Run: headless pygame with SDL's dummy video driver; simulated clock (each Clock.tick advances the game by its frame time, no real sleeping); random seed 0; keys injected as events and as key.get_pressed() state; mouse plan: one left click at the window centre at the start of phase 2, then a move to the lower-right quarter at the start of phase 3.
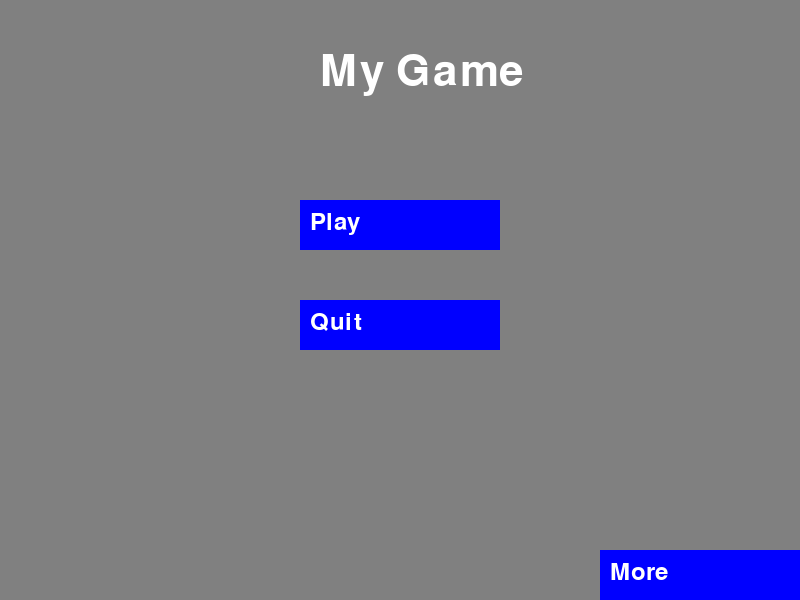
Frame 1 of 2 · flips 1–60 · no input
Frame 2 of 2 · flips 61–180 · clicked the window centre · tapped SPACE, RETURN · held RIGHT (→), D (game ended) · screen unchanged from frame 1, image omitted

The pygame program that drew these frames:

import pygame

# Initialize Pygame
pygame.init()

# --- Constants ---
# Colors
BLACK = (0, 0, 0)
WHITE = (255, 255, 255)
GRAY = (128, 128, 128)
BLUE = (0, 0, 255)
LIGHT_BLUE = (173, 216, 230)

# Screen dimensions
SCREEN_WIDTH = 800
SCREEN_HEIGHT = 600
SCREEN_SIZE = (SCREEN_WIDTH, SCREEN_HEIGHT)

# Button dimensions
BUTTON_WIDTH = 200
BUTTON_HEIGHT = 50
BUTTON_COLOR = BLUE
BUTTON_TEXT_COLOR = WHITE

# --- Functions ---
def draw_text(text, font, color, surface, x, y):
    """Draws text on the screen."""
    textobj = font.render(text, True, color)
    textrect = textobj.get_rect()
    textrect.topleft = (x, y)
    surface.blit(textobj, textrect)

def create_button(text, x, y, width, height, color, text_color, surface):
    """Creates a button and returns its rectangle."""
    button_rect = pygame.Rect(x, y, width, height)
    pygame.draw.rect(surface, color, button_rect)
    font = pygame.font.Font(None, 36)
    draw_text(text, font, text_color, surface, x + 10, y + 10)
    return button_rect

def main_menu():
    """Displays the main menu."""
    screen = pygame.display.set_mode(SCREEN_SIZE)
    pygame.display.set_caption("Main Menu")

    # Font for the title
    title_font = pygame.font.Font(None, 64)

    # Button positions
    play_button_x = SCREEN_WIDTH // 2 - BUTTON_WIDTH // 2
    play_button_y = SCREEN_HEIGHT // 2 - BUTTON_HEIGHT // 2 - 75
    quit_button_x = SCREEN_WIDTH // 2 - BUTTON_WIDTH // 2
    quit_button_y = SCREEN_HEIGHT // 2 + BUTTON_HEIGHT // 2 - 25
    slide_button_x = SCREEN_WIDTH - BUTTON_WIDTH
    slide_button_y = SCREEN_HEIGHT - BUTTON_HEIGHT

    # Create buttons
    play_button = create_button("Play", play_button_x, play_button_y, BUTTON_WIDTH, BUTTON_HEIGHT, BUTTON_COLOR, BUTTON_TEXT_COLOR, screen)
    quit_button = create_button("Quit", quit_button_x, quit_button_y, BUTTON_WIDTH, BUTTON_HEIGHT, BUTTON_COLOR, BUTTON_TEXT_COLOR, screen)
    slide_button = create_button("More", slide_button_x, slide_button_y, BUTTON_WIDTH, BUTTON_HEIGHT, BUTTON_COLOR, BUTTON_TEXT_COLOR, screen)

    # --- Second Menu Variables ---
    second_menu_offset = SCREEN_WIDTH  # Start off-screen to the right
    second_menu_visible = False
    menu_slide_speed = 10
    
    # Second Menu Buttons
    option1_button_x = SCREEN_WIDTH // 2 - BUTTON_WIDTH // 2
    option1_button_y = SCREEN_HEIGHT // 2 - BUTTON_HEIGHT // 2 - 75
    option2_button_x = SCREEN_WIDTH // 2 - BUTTON_WIDTH // 2
    option2_button_y = SCREEN_HEIGHT // 2 + BUTTON_HEIGHT // 2 - 25
    back_button_x = 0
    back_button_y = SCREEN_HEIGHT - BUTTON_HEIGHT
    
    option1_button = create_button("Option 1", option1_button_x, option1_button_y, BUTTON_WIDTH, BUTTON_HEIGHT, BUTTON_COLOR, BUTTON_TEXT_COLOR, screen)
    option2_button = create_button("Option 2", option2_button_x, option2_button_y, BUTTON_WIDTH, BUTTON_HEIGHT, BUTTON_COLOR, BUTTON_TEXT_COLOR, screen)
    back_button = create_button("Back", back_button_x, back_button_y, BUTTON_WIDTH, BUTTON_HEIGHT, BUTTON_COLOR, BUTTON_TEXT_COLOR, screen)

    running = True
    while running:
        # Handle events
        for event in pygame.event.get():
            if event.type == pygame.QUIT:
                running = False
            if event.type == pygame.MOUSEBUTTONDOWN:
                mouse_pos = pygame.mouse.get_pos()
                if play_button.collidepoint(mouse_pos):
                    print("Play button clicked!")
                    # Add game start logic here
                if quit_button.collidepoint(mouse_pos):
                    print("Quit button clicked!")
                    running = False
                if slide_button.collidepoint(mouse_pos):
                    second_menu_visible = True
                if second_menu_visible:
                    if option1_button.collidepoint(mouse_pos):
                        print("Option 1 button clicked!")
                    if option2_button.collidepoint(mouse_pos):
                        print("Option 2 button clicked!")
                    if back_button.collidepoint(mouse_pos):
                        second_menu_visible = False

        # --- Menu Sliding Logic ---
        if second_menu_visible:
            second_menu_offset -= menu_slide_speed
            if second_menu_offset <= 0:
                second_menu_offset = 0
        else:
            second_menu_offset += menu_slide_speed
            if second_menu_offset >= SCREEN_WIDTH:
                second_menu_offset = SCREEN_WIDTH

        # Draw everything
        screen.fill(GRAY)  # Background color
        
        # Draw Main Menu
        if second_menu_offset >= SCREEN_WIDTH:
          draw_text("My Game", title_font, WHITE, screen, SCREEN_WIDTH // 2 - 80, 50)
          create_button("Play", play_button_x, play_button_y, BUTTON_WIDTH, BUTTON_HEIGHT, BUTTON_COLOR, BUTTON_TEXT_COLOR, screen)
          create_button("Quit", quit_button_x, quit_button_y, BUTTON_WIDTH, BUTTON_HEIGHT, BUTTON_COLOR, BUTTON_TEXT_COLOR, screen)
          create_button("More", slide_button_x, slide_button_y, BUTTON_WIDTH, BUTTON_HEIGHT, BUTTON_COLOR, BUTTON_TEXT_COLOR, screen)

        # Draw Second Menu
        if second_menu_offset < SCREEN_WIDTH:
            second_menu_surface = pygame.Surface(SCREEN_SIZE)
            second_menu_surface.fill(LIGHT_BLUE)
            draw_text("Options", title_font, BLACK, second_menu_surface, SCREEN_WIDTH // 2 - 80, 50)
            create_button("Option 1", option1_button_x, option1_button_y, BUTTON_WIDTH, BUTTON_HEIGHT, BUTTON_COLOR, BUTTON_TEXT_COLOR, second_menu_surface)
            create_button("Option 2", option2_button_x, option2_button_y, BUTTON_WIDTH, BUTTON_HEIGHT, BUTTON_COLOR, BUTTON_TEXT_COLOR, second_menu_surface)
            create_button("Back", back_button_x, back_button_y, BUTTON_WIDTH, BUTTON_HEIGHT, BUTTON_COLOR, BUTTON_TEXT_COLOR, second_menu_surface)
            screen.blit(second_menu_surface, (second_menu_offset, 0))

        pygame.display.flip()  # Update the display

    pygame.quit()

# --- Main ---
if __name__ == "__main__":
    main_menu()
